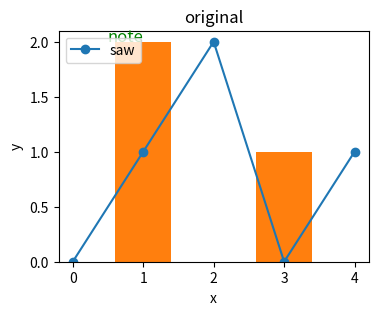
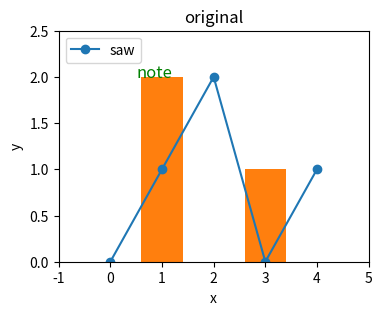

Here is the Python script that generated these plots, in order:
# Copy a chart into a new figure by hand (lines, patches, texts, limits, labels, ticks) as people do without pickle; compare PNGs.
import io
import numpy as np
import matplotlib
matplotlib.use("agg")
import matplotlib.pyplot as plt


def clone_axes(src, dst):
    for ln in src.get_lines():
        dst.plot(*ln.get_data(), color=ln.get_color(), lw=ln.get_linewidth(), ls=ln.get_linestyle(),
                 marker=ln.get_marker(), label=ln.get_label())
    for p in src.patches:
        dst.add_patch(plt.Rectangle(p.get_xy(), p.get_width(), p.get_height(), fc=p.get_facecolor(),
                                    ec=p.get_edgecolor(), lw=p.get_linewidth()))
    for t in src.texts:
        dst.text(*t.get_position(), t.get_text(), fontsize=t.get_fontsize(), color=t.get_color())
    dst.set_xlim(src.get_xlim())
    dst.set_ylim(src.get_ylim())
    dst.set_title(src.get_title())
    dst.set_xlabel(src.get_xlabel())
    dst.set_ylabel(src.get_ylabel())
    dst.set_xticks(src.get_xticks())
    dst.set_yticks(src.get_yticks())
    if src.get_legend():
        dst.legend(loc=src.get_legend()._loc)


fig, ax = plt.subplots(figsize=(4, 3), dpi=60)
ax.plot(np.arange(5), np.arange(5) % 3, "o-", label="saw")
ax.bar([1, 3], [2, 1], color="C1")
ax.text(0.5, 2, "note", fontsize=12, color="g")
ax.set(title="original", xlabel="x", ylabel="y")
ax.legend(loc="upper left")
fig2, ax2 = plt.subplots(figsize=(4, 3), dpi=60)
clone_axes(ax, ax2)
a, b = io.BytesIO(), io.BytesIO()
fig.savefig(a, format="png")
fig2.savefig(b, format="png")
a.seek(0)
b.seek(0)
ia, ib = plt.imread(a), plt.imread(b)
print(ia.shape == ib.shape, round(float(np.abs(ia - ib).mean()), 5), int((np.abs(ia - ib).sum(axis=2) > 0.1).sum()))
print(ax2.get_legend()._loc, len(ax2.patches), len(ax.patches), ax2.get_xticks().tolist())
